Run: headless pygame with SDL's dummy video driver; simulated clock (each Clock.tick advances the game by its frame time, no real sleeping); random seed 0; keys injected as events and as key.get_pressed() state; no mouse input.
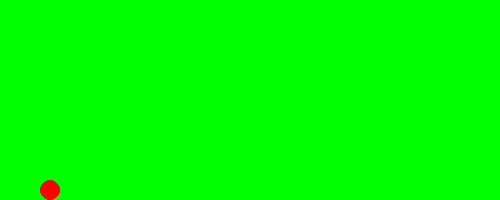
Frame 1 of 4 · flips 1–60 · no input
Frame 2 of 4 · flips 61–180 · tapped SPACE, RETURN · held RIGHT (→), D · screen unchanged from frame 1, image omitted
Frame 3 of 4 · flips 181–300 · held DOWN (↓), S · screen unchanged from frame 2, image omitted
Frame 4 of 4 · flips 301–420 · held LEFT (←), A, UP (↑), W · screen unchanged from frame 3, image omitted

The pygame program that drew these frames:


import pygame


pygame.init()
minVindue = pygame.display.set_mode((500, 200))
minVindue.fill((0, 255, 0))


while (True):


    pygame.draw.circle(minVindue , (255 , 0 , 0) , (50 , 200-10) , 10 , 0)
    pygame.display.update()
